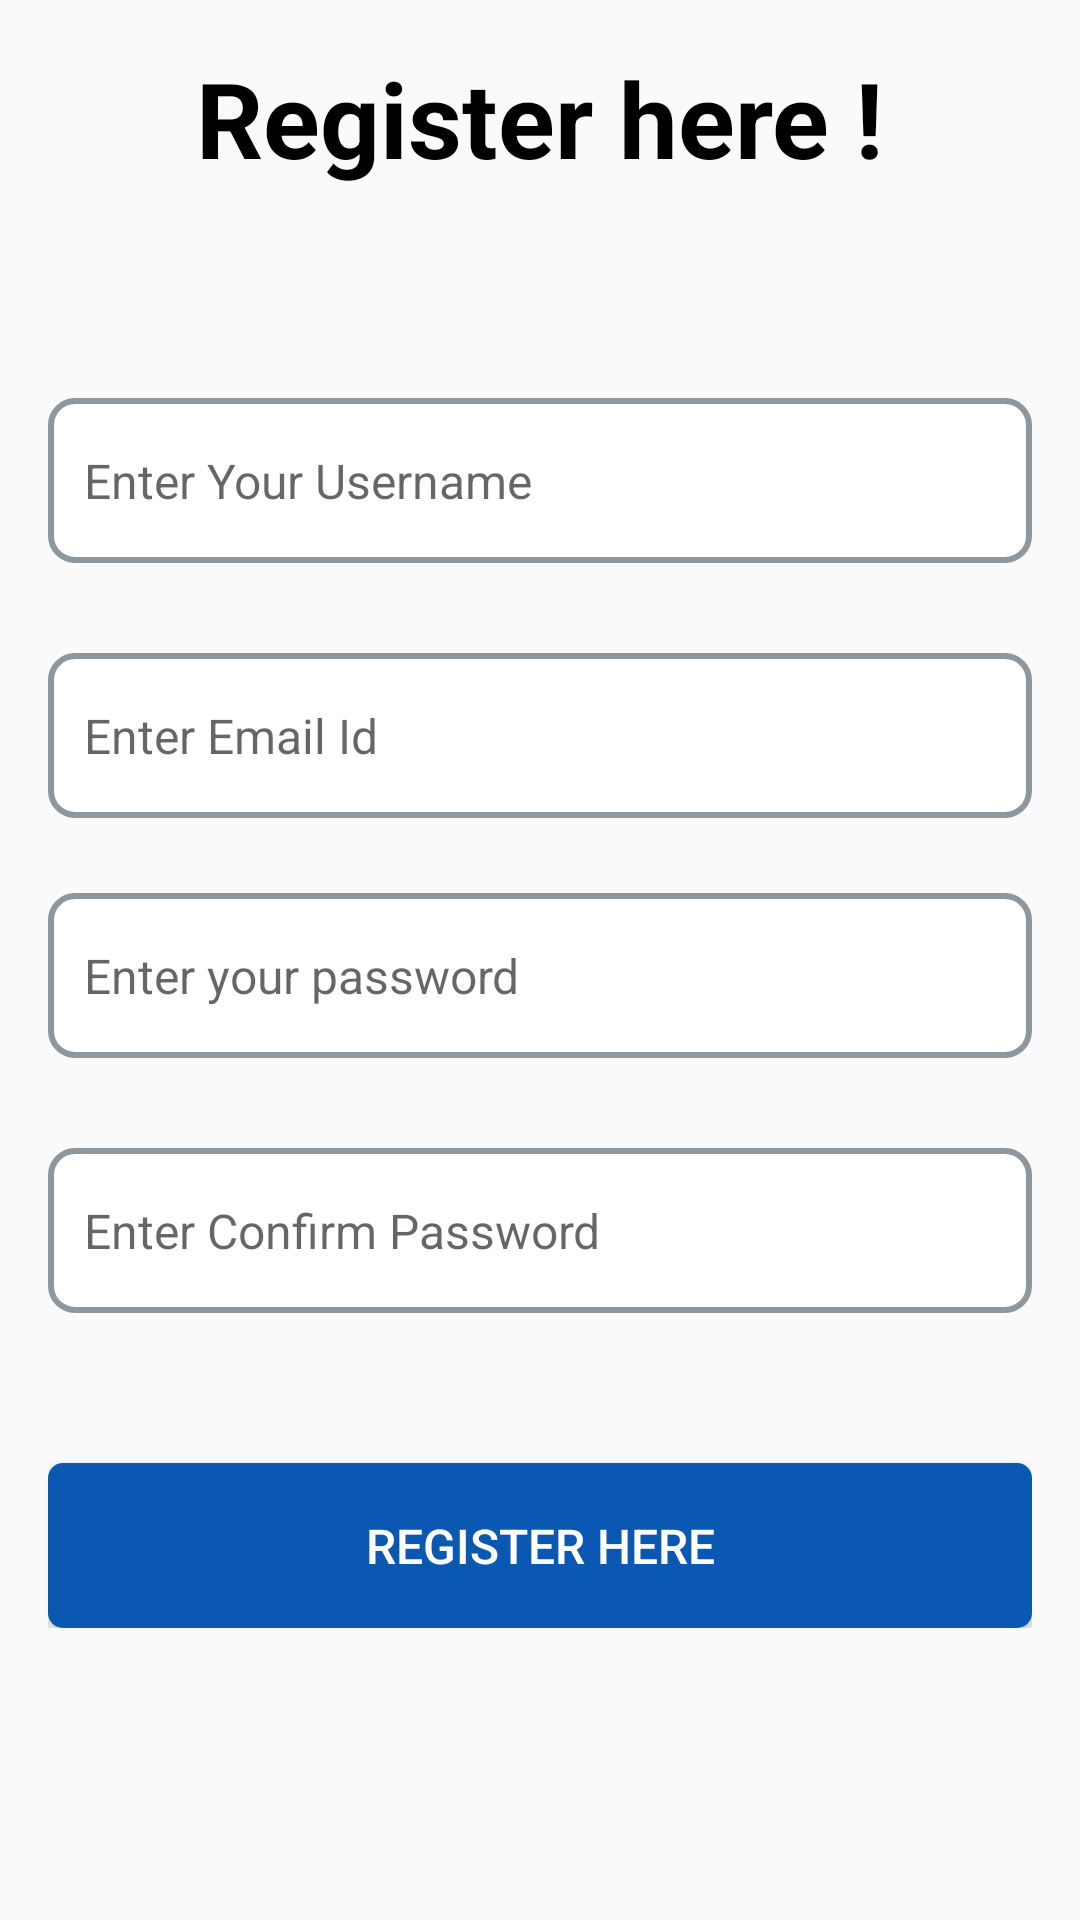

Write the Android layout XML for this screen, with the resource values it uses.
<!-- AndroidManifest.xml: application theme Theme.ApplicationUI -->
<!-- res/layout/activity_register.xml -->
<?xml version="1.0" encoding="utf-8"?>
<LinearLayout
    xmlns:app="http://schemas.android.com/apk/res-auto"
    xmlns:tools="http://schemas.android.com/tools"
    xmlns:android="http://schemas.android.com/apk/res/android"
    android:id="@+id/main"
    android:layout_width="match_parent"
    android:layout_height="match_parent"
    android:orientation="vertical"
    tools:context=".ActivityLogin"
    android:layout_margin="30dp"
    android:padding="16dp">

    <LinearLayout
        android:id="@+id/linearLayout1"
        android:layout_width="match_parent"
        android:layout_height="wrap_content"
        android:gravity="center_horizontal"
        tools:ignore="MissingConstraints">

        <TextView
            android:layout_width="wrap_content"
            android:layout_height="match_parent"
            android:text="Register here !"
            android:textColor="@color/black"
            android:textSize="35sp"
            android:textStyle="bold" />


    </LinearLayout>

    <LinearLayout
        android:layout_width="match_parent"
        android:layout_height="wrap_content"
        android:layout_marginTop="50dp"
        android:orientation="vertical">

        <EditText
            android:id="@+id/editTextUsername"
            android:layout_width="match_parent"
            android:layout_height="55dp"
            android:hint="Enter Your Username"
            android:background="@drawable/edittext_border"
            android:padding="12dp"
            android:textColor="#000000"
            android:inputType="text"
            android:layout_marginTop="20dp"
            android:textSize="16sp" />

        <EditText
            android:id="@+id/editTextEmail"
            android:layout_width="match_parent"
            android:layout_height="55dp"
            android:hint="Enter Email Id"
            android:background="@drawable/edittext_border"
            android:padding="12dp"
            android:layout_marginTop="30dp"
            android:textColor="#000000"
            android:inputType="textEmailAddress"
            android:textSize="16sp" />



        <EditText
            android:id="@+id/editTextPassword"
            android:layout_width="match_parent"
            android:layout_height="55dp"
            android:hint="Enter your password"
            android:background="@drawable/edittext_border"
            android:padding="12dp"
            android:layout_marginTop="25dp"
            android:textColor="@color/black"
            android:inputType="textPassword"
            android:textSize="16sp" />


        <EditText
            android:id="@+id/confirmPasswordEditText"
            android:layout_width="match_parent"
            android:layout_height="55dp"
            android:hint="Enter Confirm Password"
            android:background="@drawable/edittext_border"
            android:padding="12dp"
            android:layout_marginTop="30dp"
            android:textColor="#000000"
            android:inputType="textPassword"
            android:textSize="16sp" />


        <Button
            android:id="@+id/registerButton"
            android:layout_width="match_parent"
            android:layout_height="55dp"
            android:layout_marginTop="50dp"
            android:text="Register Here"
            android:textColor="#FFFFFF"
            android:textSize="16sp"
            android:background="@drawable/button_radius"/>

    </LinearLayout>

</LinearLayout>
<!-- resources referenced by this layout -->
<resources>
  <!-- drawable button_radius (drawable) -->
  <?xml version="1.0" encoding="utf-8"?>
  <shape xmlns:android="http://schemas.android.com/apk/res/android"
      android:shape="rectangle">
  
      <solid android:color="#0A58B1" />
      <corners android:radius="5dp" />
  </shape>
  <!-- drawable edittext_border (drawable) -->
  <?xml version="1.0" encoding="utf-8"?>
  <shape xmlns:android="http://schemas.android.com/apk/res/android"
      android:shape="rectangle">
  
      <solid android:color="#FFFFFF"/> 
  
      <stroke
          android:width="2dp"
          android:color="#8F979E" /> 
  
      <corners android:radius="8dp" /> 
  
      <padding
          android:left="10dp"
          android:top="10dp"
          android:right="10dp"
          android:bottom="10dp"/>
  </shape>
  <style name="Theme.ApplicationUI" parent="Base.Theme.ApplicationUI" />
  <style name="Base.Theme.ApplicationUI" parent="Theme.AppCompat.Light.NoActionBar">
          
          
      </style>
  <!-- not gathered from this repository: default colours our renderer supplied (Android Studio template values) -->
  <color name="black">#FF000000</color>
</resources>
